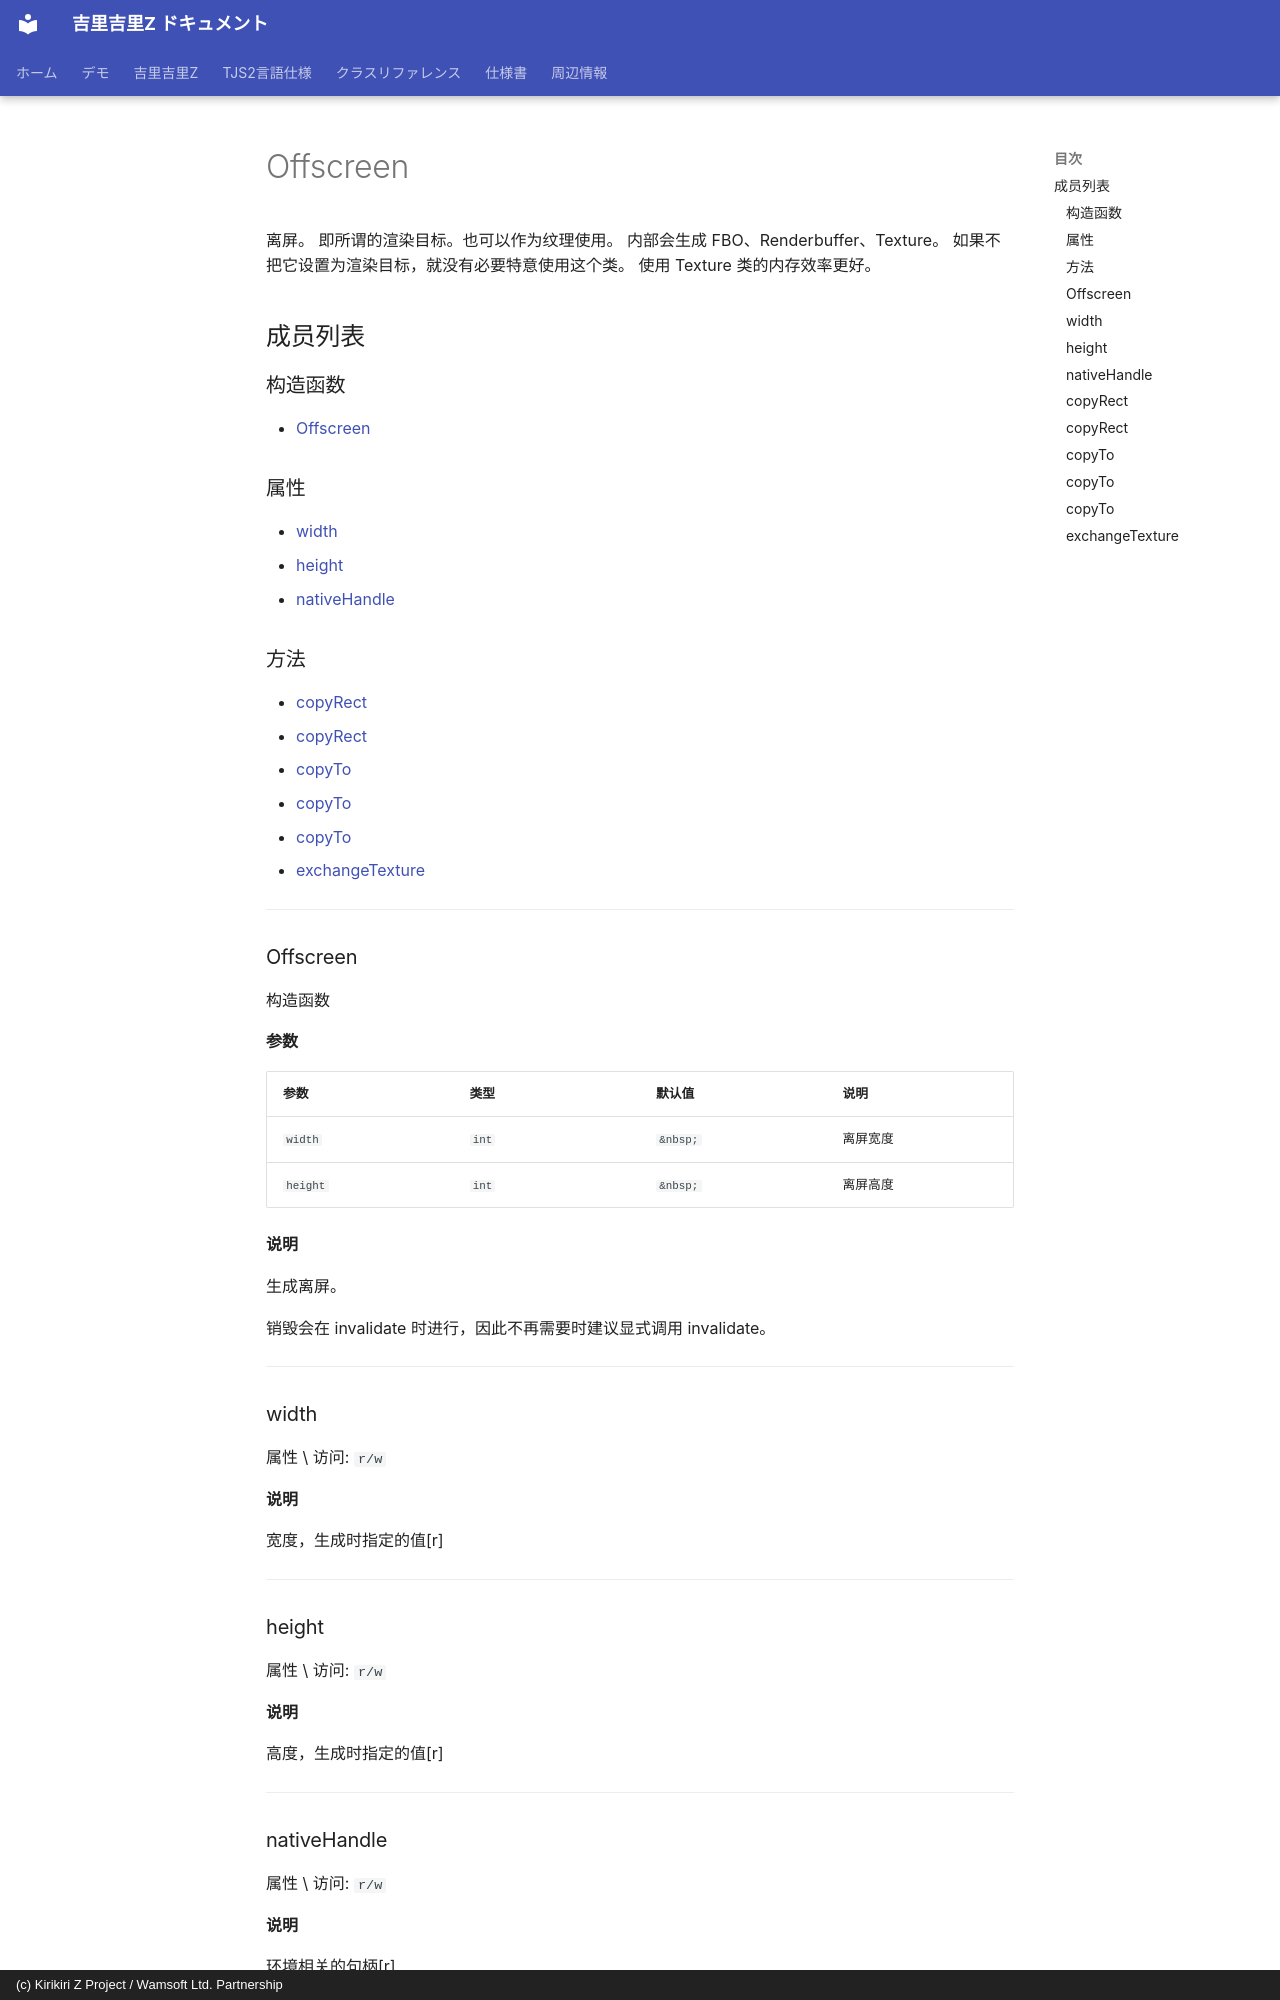

repository: AetherKiri/krkrz_dev · page: zh/reference/Offscreen/index.html · generator: mkdocs · copyright: (c) Kirikiri Z Project / Wamsoft Ltd. Partnership

# Offscreen

离屏。
即所谓的渲染目标。也可以作为纹理使用。
内部会生成 FBO、Renderbuffer、Texture。
如果不把它设置为渲染目标，就没有必要特意使用这个类。
使用 Texture 类的内存效率更好。

## 成员列表

### 构造函数

- [Offscreen](#offscreen)

### 属性

- [width](#width)
- [height](#height)
- [nativeHandle](#nativehandle)

### 方法

- [copyRect](#copyrect)
- [copyRect](#copyrect)
- [copyTo](#copyto)
- [copyTo](#copyto)
- [copyTo](#copyto)
- [exchangeTexture](#exchangetexture)

---

### Offscreen

构造函数

**参数**

| 参数 | 类型 | 默认值 | 说明 |
| --- | --- | --- | --- |
| `width` | `int` | `&nbsp;` | 离屏宽度 |
| `height` | `int` | `&nbsp;` | 离屏高度 |

**说明**

生成离屏。

销毁会在 invalidate 时进行，因此不再需要时建议显式调用 invalidate。

---

### width

属性 \ 访问: `r/w`

**说明**

宽度，生成时指定的值[r]

---

### height

属性 \ 访问: `r/w`

**说明**

高度，生成时指定的值[r]

---

### nativeHandle

属性 \ 访问: `r/w`

**说明**

环境相关的句柄[r]

在 OpenGL ES 下为 texture id。

---
